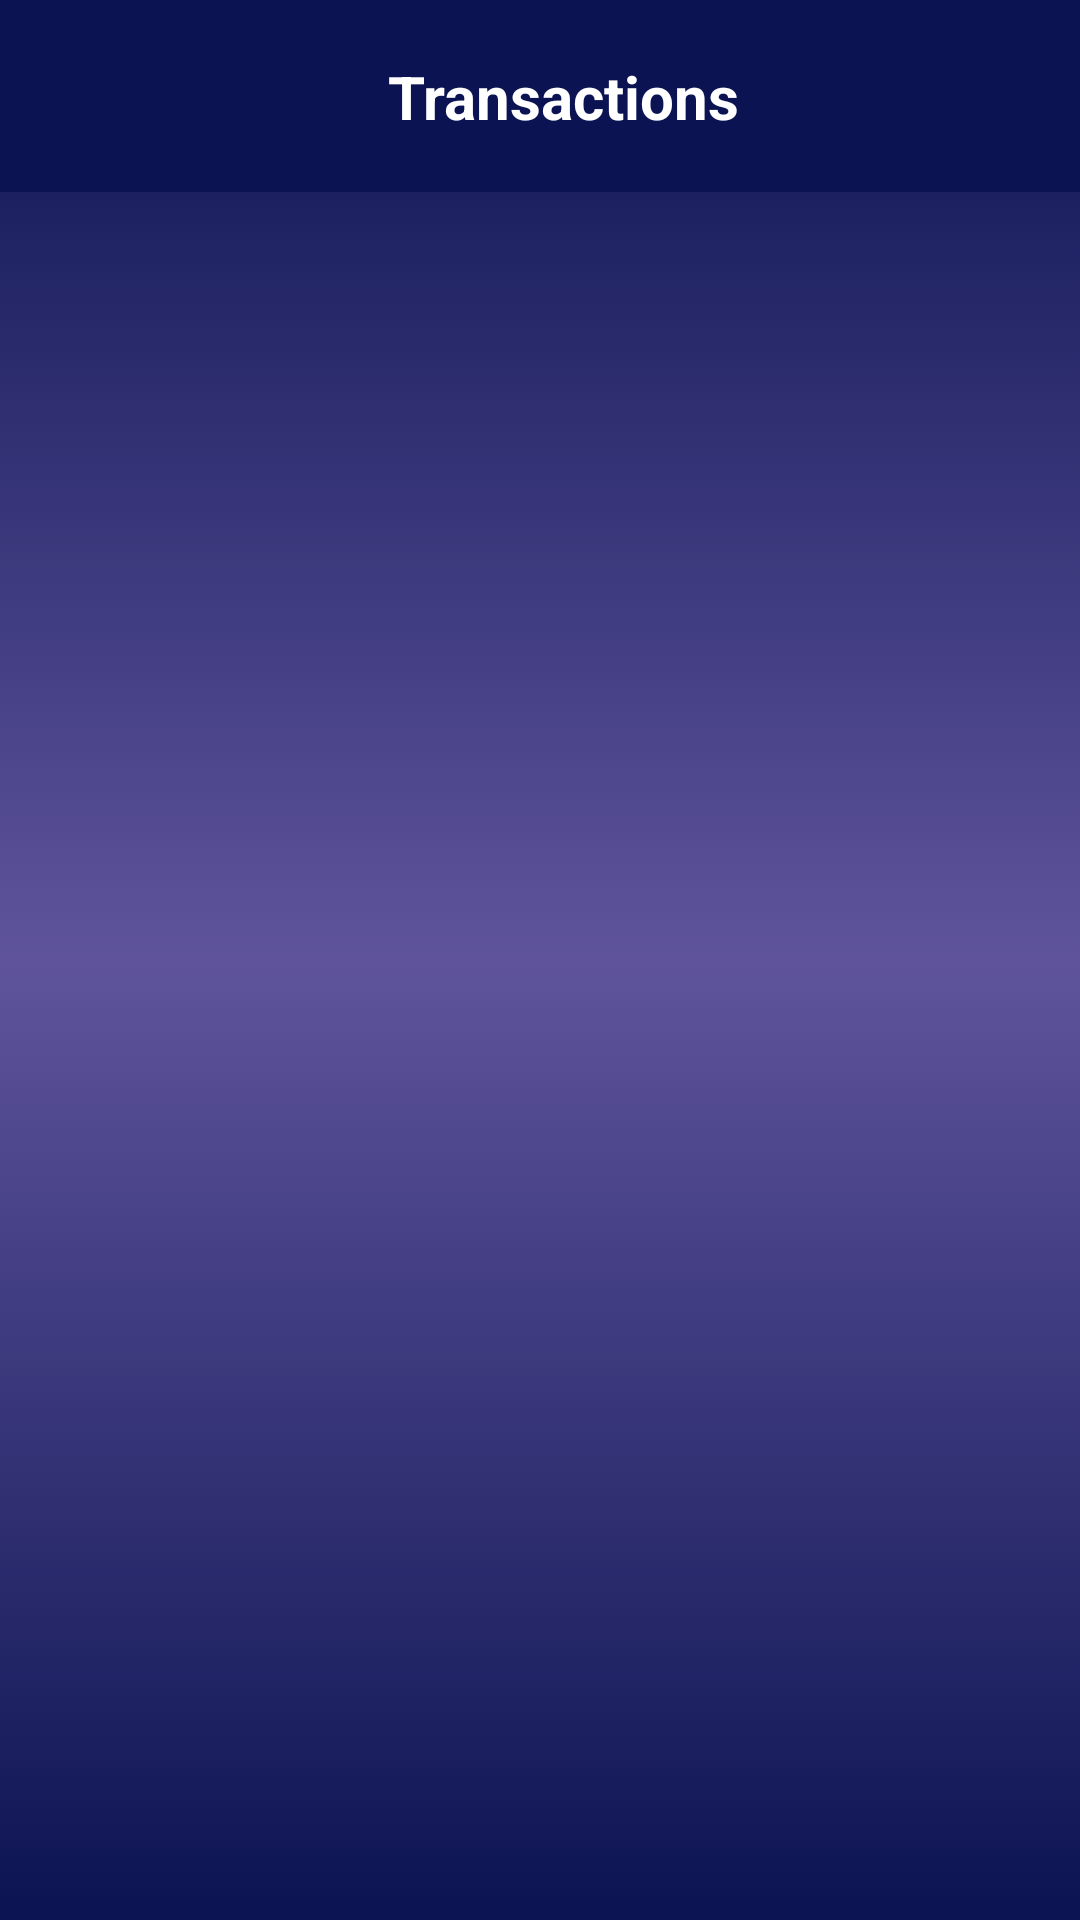

Produce the Android XML layout that renders to this screen, including the resource entries it uses.
<!-- AndroidManifest.xml: application theme Theme.Earn -->
<!-- res/layout/activity_payment_request.xml -->
<?xml version="1.0" encoding="utf-8"?>
<androidx.constraintlayout.widget.ConstraintLayout xmlns:android="http://schemas.android.com/apk/res/android"
    xmlns:app="http://schemas.android.com/apk/res-auto"
    xmlns:tools="http://schemas.android.com/tools"
    android:layout_width="match_parent"
    android:layout_height="match_parent"
    android:background="@drawable/bg_background"
    tools:context=".PaymentRequestActivity">

    <androidx.appcompat.widget.Toolbar
        android:id="@+id/toolbar"
        android:layout_width="match_parent"
        android:layout_height="wrap_content"
        android:background="@color/background"
        android:minHeight="?attr/actionBarSize"
        android:theme="?attr/actionBarTheme"
        app:layout_constraintEnd_toEndOf="parent"
        app:layout_constraintStart_toStartOf="parent"
        app:layout_constraintTop_toTopOf="parent" />

    <ImageView
        android:id="@+id/back"
        android:layout_width="wrap_content"
        android:layout_height="wrap_content"
        android:layout_marginStart="16dp"
        app:layout_constraintBottom_toBottomOf="@+id/toolbar"
        app:layout_constraintStart_toStartOf="parent"
        app:layout_constraintTop_toTopOf="@+id/toolbar"
        app:srcCompat="@drawable/baseline_arrow_back_ios_24" />

    <androidx.recyclerview.widget.RecyclerView
        android:id="@+id/historyRecy"
        android:layout_width="match_parent"
        android:layout_height="0dp"
        android:layout_marginTop="8dp"
        app:layout_constraintBottom_toBottomOf="parent"
        app:layout_constraintEnd_toEndOf="parent"
        app:layout_constraintStart_toStartOf="parent"
        app:layout_constraintTop_toBottomOf="@+id/toolbar" />

    <TextView
        android:id="@+id/textView11"
        android:layout_width="wrap_content"
        android:layout_height="wrap_content"
        android:text="Transactions"
        android:textColor="@color/white"
        android:textSize="20sp"
        android:textStyle="bold"
        app:layout_constraintBottom_toBottomOf="@+id/back"
        app:layout_constraintEnd_toEndOf="parent"
        app:layout_constraintStart_toEndOf="@+id/back"
        app:layout_constraintTop_toTopOf="@+id/back" />
</androidx.constraintlayout.widget.ConstraintLayout>
<!-- resources referenced by this layout -->
<resources>
  <color name="background">#0B1352</color>
  <color name="white">#FFFFFFFF</color>
  <!-- drawable bg_background (drawable) -->
  <?xml version="1.0" encoding="utf-8"?>
  <selector xmlns:android="http://schemas.android.com/apk/res/android">
      <item>
          <shape android:shape="rectangle">
              <gradient android:startColor="#0B1352" android:centerColor="#5F549C" android:endColor="#0B1352"
                  android:angle="90"/>
          </shape>
      </item>
  </selector>
  <style name="Theme.Earn" parent="Base.Theme.Earn" />
  <style name="Base.Theme.Earn" parent="Theme.Material3.DayNight.NoActionBar">
          
           <item name="colorPrimary">@color/background</item> --&gt;
      </style>
</resources>
